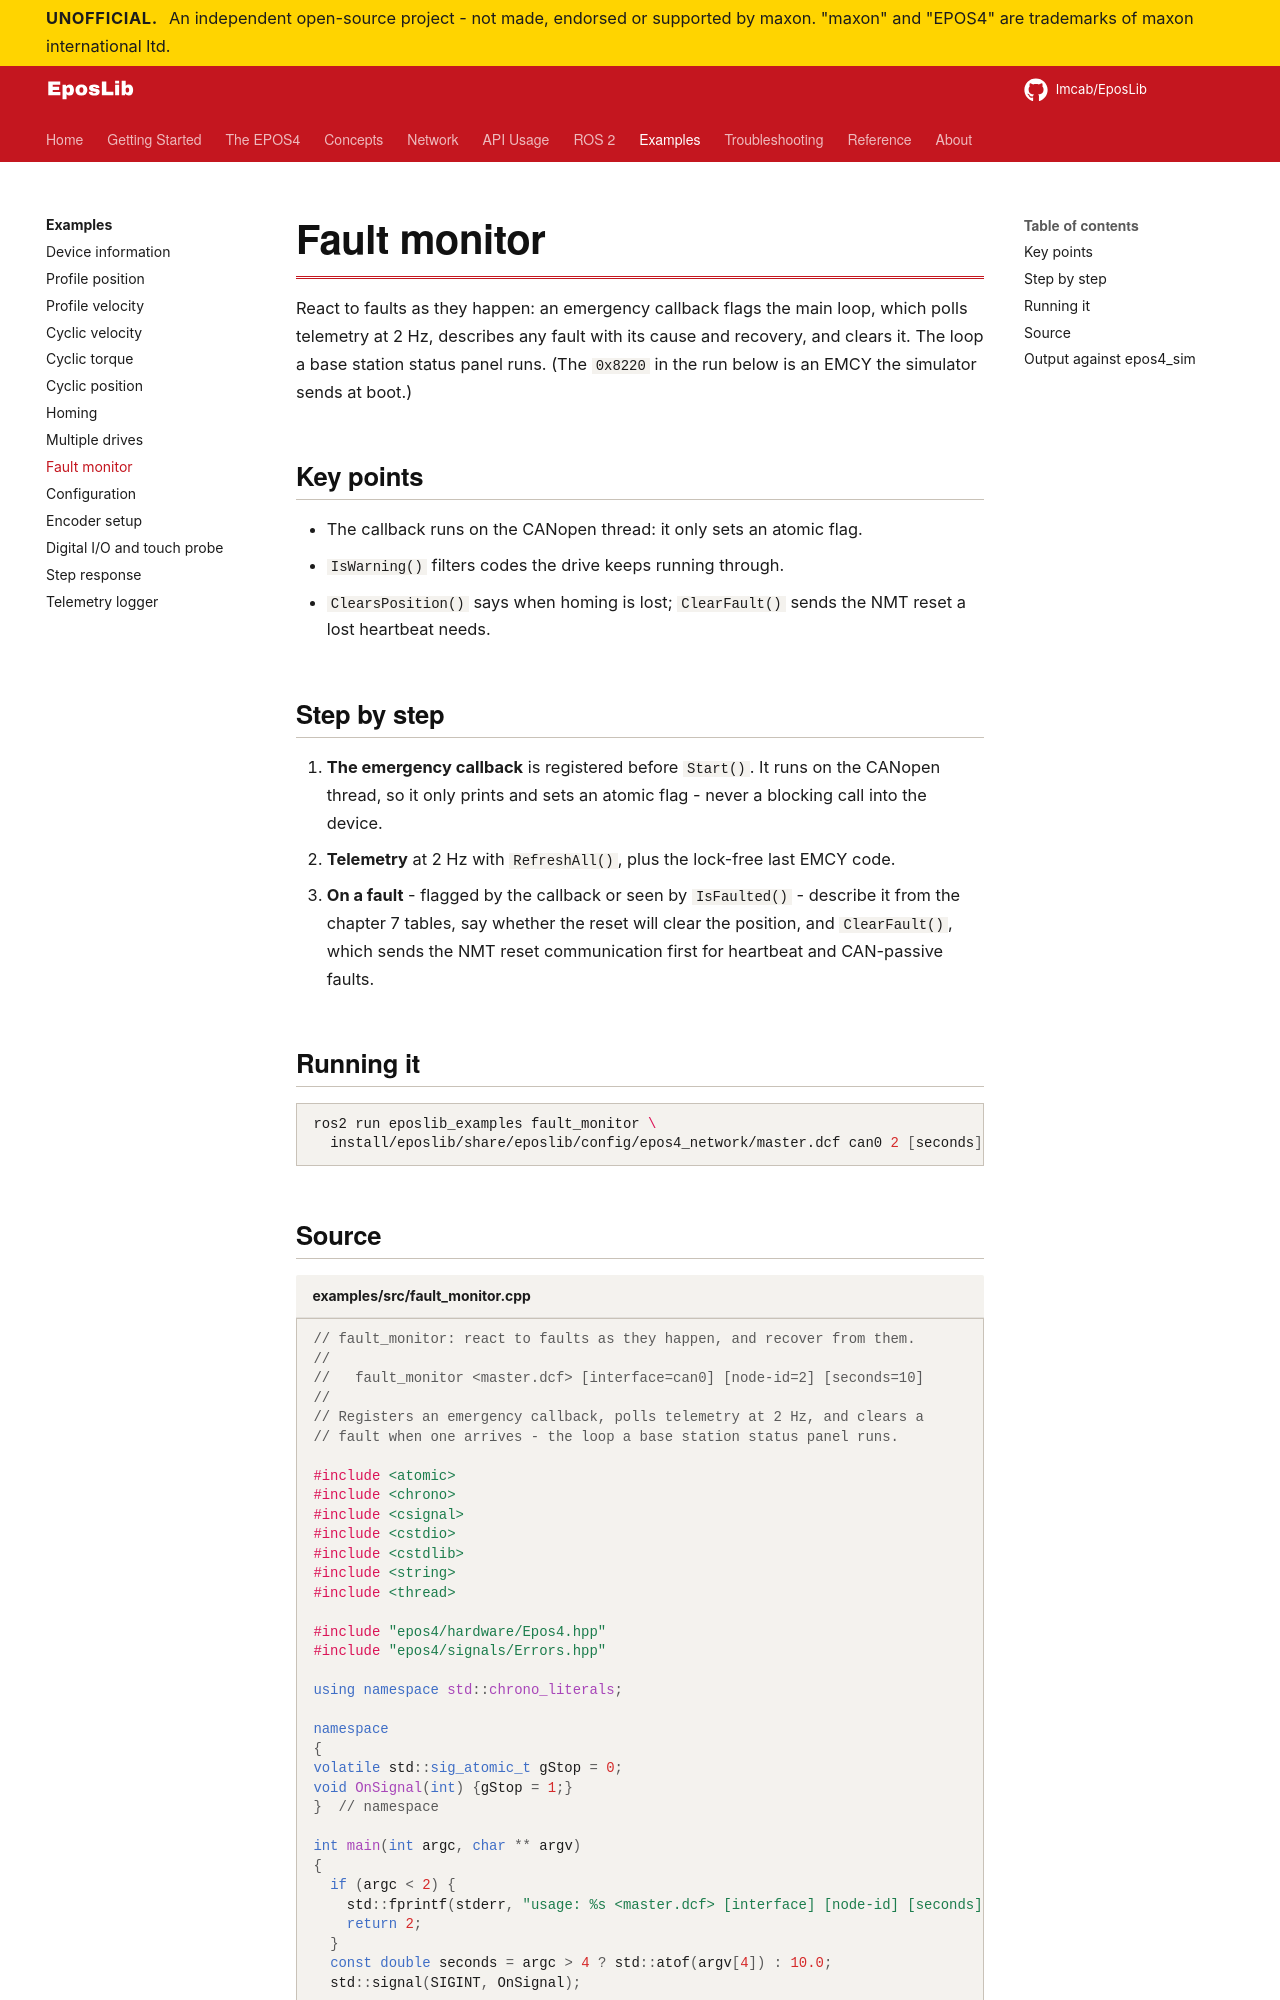

repository: Imcab/EposLibDocs · page: examples/fault-monitor/index.html · generator: mkdocs

# Fault monitor

React to faults as they happen: an emergency callback flags the main loop, which polls telemetry at 2 Hz, describes any fault with its cause and recovery, and clears it. The loop a base station status panel runs. (The `0x8220` in the run below is an EMCY the simulator sends at boot.)

## Key points

- The callback runs on the CANopen thread: it only sets an atomic flag.
- `IsWarning()` filters codes the drive keeps running through.
- `ClearsPosition()` says when homing is lost; `ClearFault()` sends the NMT reset a lost heartbeat needs.

## Step by step

1. **The emergency callback** is registered before `Start()`. It runs on the CANopen thread, so it only prints and sets an atomic flag - never a blocking call into the device.
2. **Telemetry** at 2 Hz with `RefreshAll()`, plus the lock-free last EMCY code.
3. **On a fault** - flagged by the callback or seen by `IsFaulted()` - describe it from the chapter 7 tables, say whether the reset will clear the position, and `ClearFault()`, which sends the NMT reset communication first for heartbeat and CAN-passive faults.

## Running it

```bash
ros2 run eposlib_examples fault_monitor \
  install/eposlib/share/eposlib/config/epos4_network/master.dcf can0 2 [seconds]
```

## Source

```cpp title="examples/src/fault_monitor.cpp"
--8<-- "src/fault_monitor.cpp"
```
